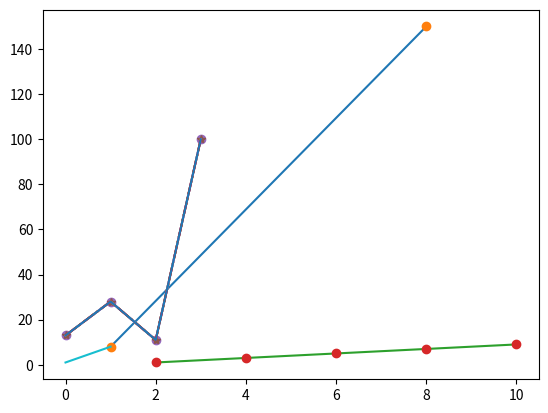

Recreate this plot in Python. (Note: this script raises an exception after producing the figure.)
"""

Mathplotlib in özellikleri

"""

import numpy as np
import pandas as pd
import matplotlib.pyplot as plt
pd.set_option("display.max_columns", None)
pd.set_option("display.width", 500)

"""
1. Özellik

=> plot özelliği

Veriyi göreselleştirmek için kullandığımız fonskiyonlardan birisidir.

"""

x = np.array([1, 8])
y = np.array([8, 150])

plt.plot(x, y) # burada sadece iki nokta arasına çizgi çekti
plt.show(block=True) # burada block=True diyerek demediğimiz zaman grafik ekrana gelmiyor.


plt.plot(x, y, "o") # burada ise iki nokta arasına hem çizgi çekti hemde nokta koydu
plt.show(block=True)

a = np.array([2, 4, 6, 8, 10])
b = np.array([1, 3, 5, 7, 9])

plt.plot(a, b) # bunun diğerinden yukarıdakinden farkı ise: diğerinde noktaları bileştirmiştik. bunda ise bu noktalar
# zaten çizgi üzerinde.
plt.show(block=True)

plt.plot(a, b, "o") # bu kod çalıştırıldığında bunu açıkça rahat rahat görebiliyoruz.
plt.show(block=True)

"""

2. Özellik
=> Marker özelliği
noktalara içi dolu daire koymak istiyorsak bu özelliği kullanıyoruz.

"""

y = np.array([13, 28, 11, 100])

plt.plot(y, marker ="o") # burada ye noktalarını plot özelliğinden dolayı çizgi ile birleştirdi. aynı zamanda y
# noktalarına ise marker özelliği ile içi dolu daire koy ( o )

plt.show(block=True)

plt.plot(y, marker = "*")
plt.show(block=True)

# çok kullanılan bazı marker lar
# markers = ["o", "*", ".", ",", "x", "X", "+", "P", "s", "D", "d", "p", "H", "h"]


"""

3. Özellik
=> Line özelliği
nokta argümanı değilde çizgi olarak takip etmemiz gerektiğinde kullanıyoruz.

"""

z = np.array([13, 28, 11, 100]) # kod çalşıtırıldığında noktalar çizgi ile birleştirilmiş olacak.
plt.plot(z)
plt.show(block=True)

plt.plot(z, linestyle = "dashed") # kod çalıştırıldığında çizgi özelliği kullanıldı görülecektir. burada kullanılan
# çizginin sitili değişrtirilmiş oldu.
plt.show(block=True)

plt.plot(z, linestyle = "dotted") # burada çizgi özelliği değiştirilmiştir.
plt.show(block=True)

plt.plot(z, linestyle = "dashdot", color = "r") # burada hem çizginin türü hemde çizginin rengini değiştrmiş olduk.
plt.show()

"""

4. Özellik
=> Multiple Lines
Çoklu çizgiler özelliği 
"""

s = np.array([23, 18, 31, 10])
k = np.array([13, 28, 11, 100])

plt.plot(x)
plt.plot(y)
plt.show(block=True)
# yukarıda direk kodu bu şekilde çalıştırdığımızda her iki array deki noktaları ayrı ayrı olarak ve farklı renkte
# göstermektedir.


"""

5. Özellik
=> Labels (etiketler)

"""
# burada dikkat etmemiz ferek şey şu her iki değişkenin de aynı elemanlı olması gereklidir.
g = np.array([80, 85, 95, 100, 105, 110, 115, 120, 125])
h = np.array([240, 250, 270, 280, 290, 300, 310, 320])
plt.plot(g, h)

# başlık
plt.title("Bu deneme grafiği")

plt.xlabel(" X Ekseni İsimlendirilmesi")
plt.ylabel(" Y ekseni İsimlendirilmesi")
plt.grid()
plt.show()


"""

6. özellik
=> Subplots
Birden fazla göreselin birlikte gösterilmesi çalışmaları

"""
# 2 grafiği bir satır 2 sütun olarak konumlamak.
# plot 1
f = np.array([80, 85, 95, 100, 105, 110, 115, 120, 125])
j = np.array([240, 250, 270, 280, 290, 300, 310, 320])
plt.subplot(1, 2, 1) # burada diyoruz ki 1 satırlık 2 sütunluk bir grafiğin 1. parçasını oluştur.
plt.title("1") # 1. parçanın başlığı da 1 dir.
plt.plot(f, j)

# plot 2
f = np.array([80, 85, 95, 100, 105, 110, 115, 120, 125])
j = np.array([240, 250, 270, 280, 290, 300, 310, 320, 330])
plt.subplot(1, 2, 2) # burada diyoruz ki 1 satırlık 2 sütunluk bir grafiğin 2. parçasını oluştur.
plt.title("2") # 2. parçanın başlığı da 2 dir.
plt.plot(f, j)


# 3 grafiği bir satır 3 sütun olarak konumlamak

# plot 1
f = np.array([80, 85, 95, 100, 105, 110, 115, 120, 125])
j = np.array([240, 250, 270, 280, 290, 300, 310, 320, 330])
plt.subplot(1, 3, 1) # burada diyoruz ki 1 satırlık 3 sütunluk bir grafiğin 1. parçasını oluştur.
plt.title("1") # 1. parçanın başlığı da 1 dir.
plt.plot(f, j)

# plot 2
f = np.array([80, 85, 95, 100, 105, 110, 115, 120, 125])
j = np.array([240, 250, 270, 280, 290, 300, 310, 320, 330])
plt.subplot(1, 3, 2) # burada diyoruz ki 1 satırlık 3 sütunluk bir grafiğin 2. parçasını oluştur.
plt.title("2") # 2. parçanın başlığı da 2 dir.
plt.plot(f, j)

# plot 3
f = np.array([80, 85, 95, 100, 105, 110, 115, 120, 125])
j = np.array([240, 250, 270, 280, 290, 300, 310, 320, 330])
plt.subplot(1, 3, 3) # burada diyoruz ki 1 satırlık 3 sütunluk bir grafiğin 3. parçasını oluştur.
plt.title("3") # 3. parçanın başlığı da 3 dir.
plt.plot(f, j)
